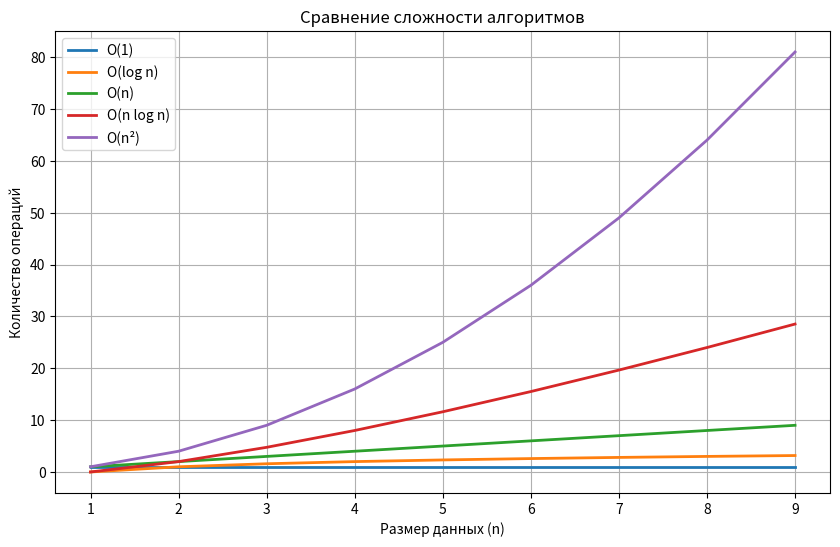

The matplotlib source for this figure:
# 📊 Наглядное сравнение сложностей
import matplotlib.pyplot as plt
import numpy as np

# Данные для графика
n = np.arange(1, 10)
complexities = {
    'O(1)': np.ones_like(n),
    'O(log n)': np.log2(n),
    'O(n)': n,
    'O(n log n)': n * np.log2(n),
    'O(n²)': n ** 2
}

plt.figure(figsize=(10, 6))
for name, values in complexities.items():
    plt.plot(n, values, label=name, linewidth=2)

plt.xlabel('Размер данных (n)')
plt.ylabel('Количество операций')
plt.title('Сравнение сложности алгоритмов')
plt.legend()
plt.grid(True)
plt.show()
